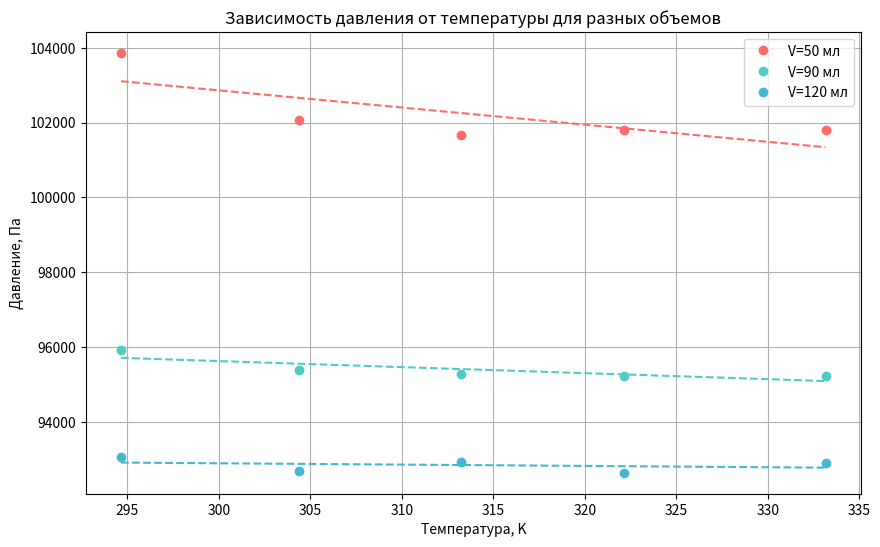
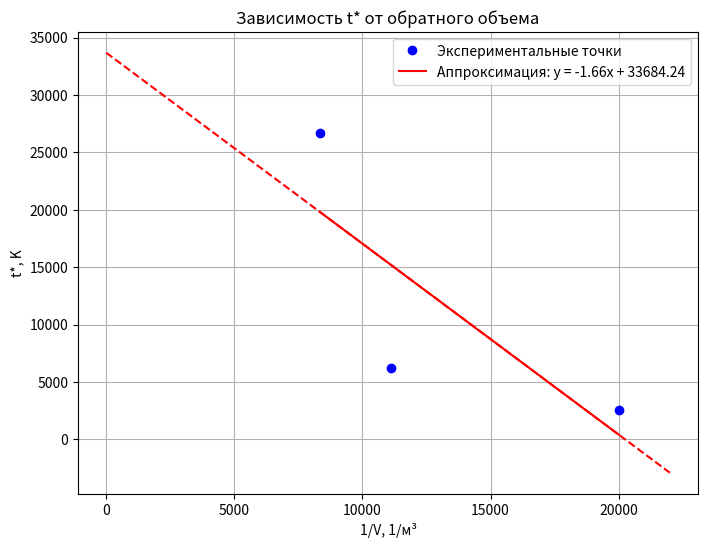

These figures' Python source, in order:
import numpy as np
import matplotlib.pyplot as plt
from scipy import stats

mmHg_to_Pa = 13.55 * 9.80665  
p0 = 1e5

data = {
    't1': {'temp': 21.5 + 273.15, 'p1': [35.6,14.6,2.9,-9.2,-27.7,-38.9,-48.1,-52.1],
                                  'p2': [22.6,0.3,-11,-20.2,-33.7,-31.5,-47.3,-52.1]},
    't2': {'temp': 31.2 + 273.15, 'p1': [18.2,1.9,-12.1,-23.3,-32,-39.6,-51.3,-55.1],
                        'p2': [12.9,-6.1,-18.6,-28.9,-37.4,-44.9,-50.2,-55.1]},
    't3': {'temp': 40.1 + 273.15, 'p1': [12.6,-4.2,-15.9,-27.9,-35.5,-42.5,-49.3,-53.2],
                        'p2': [12.5,-1.3,-15.2,-27,-35.4,-42.8,-48.7,-53.2]},
    't4': {'temp': 49.0 + 273.15, 'p1': [15.4,-1.7,-14.7,-25.4,-34.8,-41.4,-50.8,-55.3],
                        'p2': [11.7,-3.9,-18.5,-28.6,-37.2,-44.7,-50,-55.4]},
    't5': {'temp': 60.0 + 273.15, 'p1': [13.6,-4.5,-15.5,-27.6,-36.2,-42.4,-49,-53.3],
                        'p2': [13.6,-0.2,-16.7,-26.5,-35.5,-42.4,-48.1,-53.3]}
}

volumes = np.array([50, 60, 70, 80, 90, 100, 110, 120]) * 1e-6

table3 = {
    'volumes': [50e-6, 90e-6, 120e-6],
    '1/V': [],
    't_star': [],
    'a': [],
    'c': [],
    'delta_t_star': []
}


selected_volumes_idx = [0, 4, 7]  

plt.figure(figsize=(10, 6))
colors = ['#FF6B6B', '#4ECDC4', '#45B7D1']

for idx, color in zip(selected_volumes_idx, colors):
    pressures = []
    temps = []
    
    for key in data:
        p_avg = (np.array(data[key]['p1'][idx]) + np.array(data[key]['p2'][idx]))/2
        p_total = p0 + p_avg * mmHg_to_Pa
        pressures.append(p_total)
        temps.append(data[key]['temp'])
    
    slope, intercept, r_value, p_value, std_err = stats.linregress(temps, pressures)
    
    t_star = -intercept/slope
    
    table3['1/V'].append(1/volumes[idx])
    table3['t_star'].append(t_star)
    table3['a'].append(slope)
    table3['c'].append(intercept)
    
    plt.plot(temps, pressures, 'o', color=color, 
             label=f'V={volumes[idx]*1e6:.0f} мл')
    plt.plot(temps, slope*np.array(temps)+intercept, '--', color=color)

plt.xlabel('Температура, K')
plt.ylabel('Давление, Па')
plt.title('Зависимость давления от температуры для разных объемов')
plt.legend()
plt.grid(True)
plt.show()

x = np.array(table3['1/V'])
y = np.array(table3['t_star'])

slope_prime, intercept_prime, r_value, p_value, std_err = stats.linregress(x, y)

n = len(x)
x_mean = np.mean(x)
S_xx = np.sum((x - x_mean)**2)
delta_C_prime = std_err * np.sqrt(1/n + x_mean**2/S_xx)

table3['delta_t_star'] = [delta_C_prime]*3  

plt.figure(figsize=(8, 6))
plt.plot(x, y, 'bo', label='Экспериментальные точки')
plt.plot(x, slope_prime*x + intercept_prime, 'r-', 
         label=f'Аппроксимация: y = {slope_prime:.2f}x + {intercept_prime:.2f}')

x_ext = np.linspace(0, x.max()*1.1, 100)
plt.plot(x_ext, slope_prime*x_ext + intercept_prime, 'r--')

plt.xlabel('1/V, 1/м³')
plt.ylabel('t*, K')
plt.title('Зависимость t* от обратного объема')
plt.legend()
plt.grid(True)
plt.show()

print("\nРезультаты расчета Таблицы 3:")
print(f"{'V, м³':<15} {'1/V, 1/м³':<15} {'t*, K':<15} {'Δ(t*), K':<15}")
for i in range(3):
    print(f"{table3['volumes'][i]:<15.2e} {table3['1/V'][i]:<15.2e} "
          f"{table3['t_star'][i]:<15.2f} {table3['delta_t_star'][i]:<15.2f}")

print(f"\nКоэффициенты регрессии t*(1/V):")
print(f"A' = {slope_prime:.2f} ± {std_err:.2f} K·м³")
print(f"C' = {intercept_prime:.2f} ± {delta_C_prime:.2f} K")
